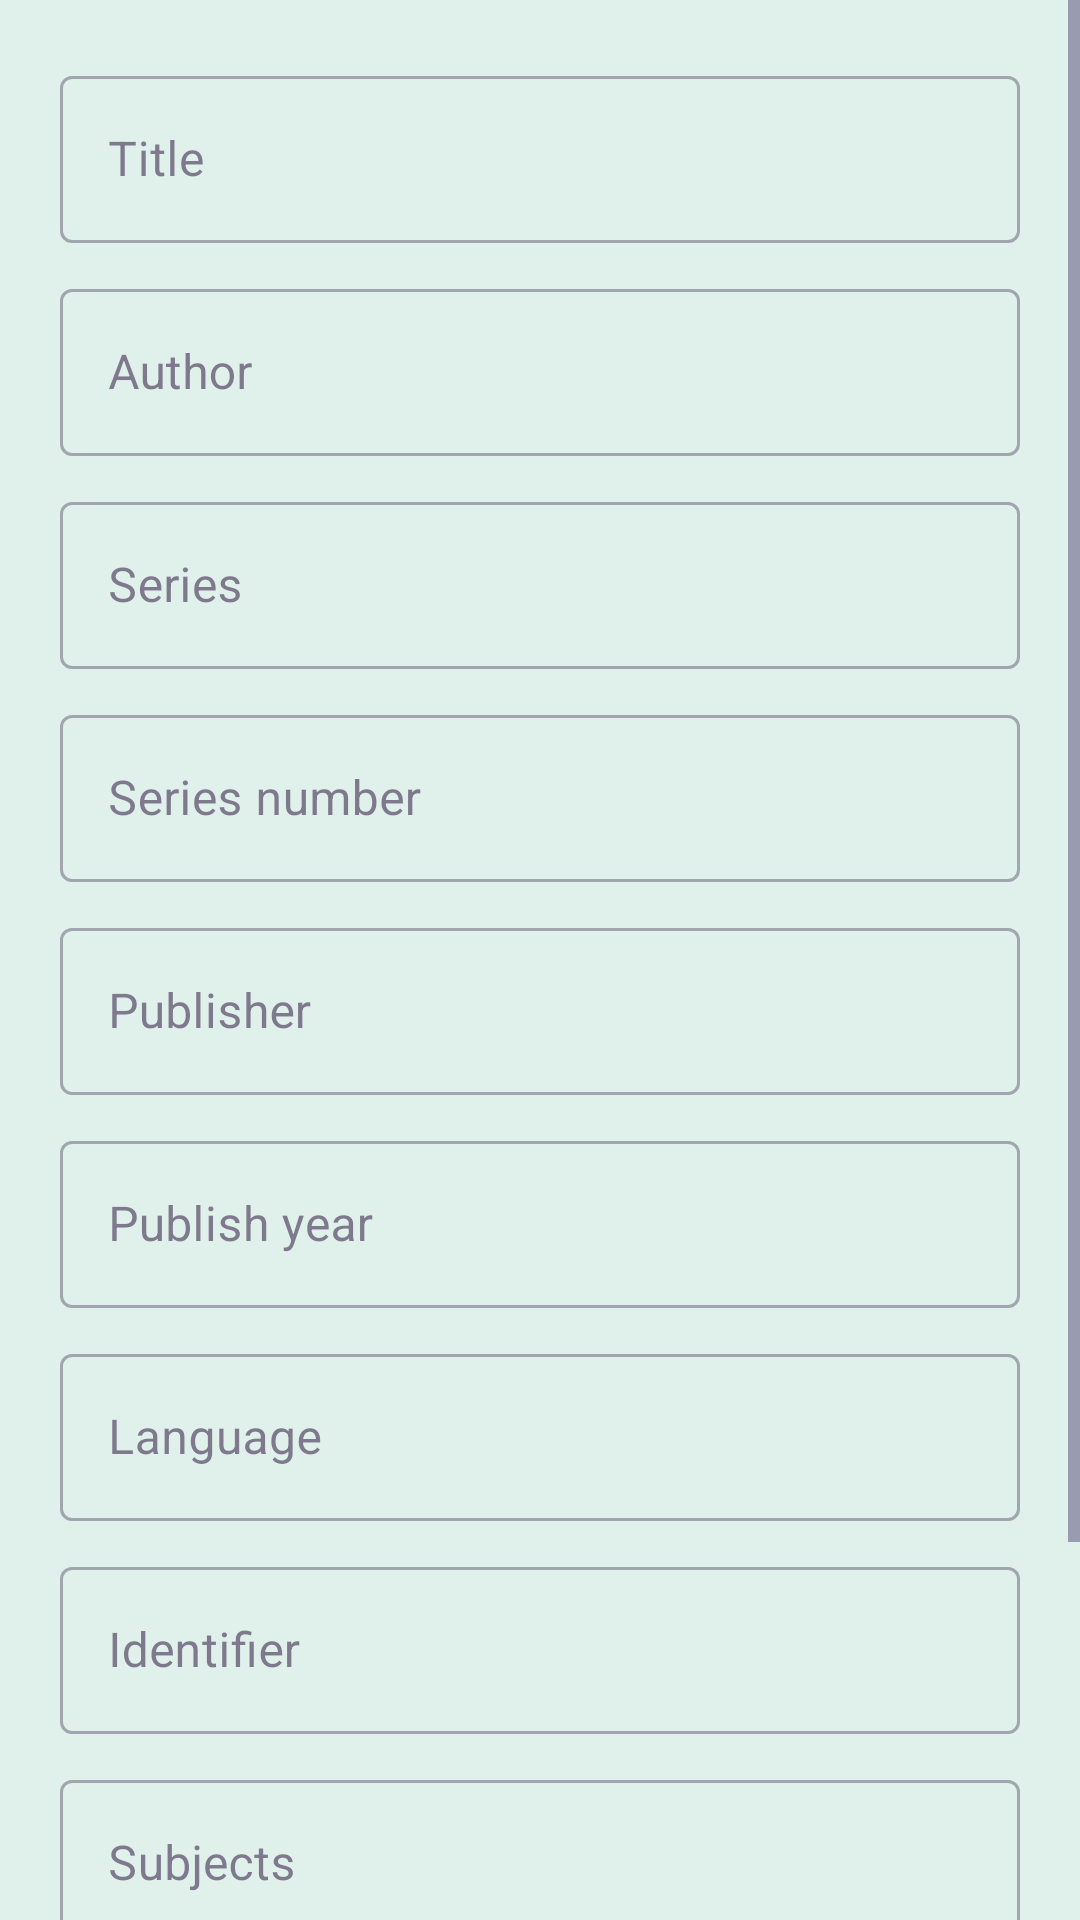

Here is an Android app screen rendered from its layout file. Give the layout XML and the strings, colors and styles it references.
<!-- AndroidManifest.xml: application theme Theme.EpubReader -->
<!-- res/layout/dialog_book_edit.xml -->
<?xml version="1.0" encoding="utf-8"?>
<ScrollView xmlns:android="http://schemas.android.com/apk/res/android"
    android:layout_width="match_parent"
    android:layout_height="wrap_content"
    android:fillViewport="true">
    <LinearLayout
        android:layout_width="match_parent"
        android:layout_height="wrap_content"
        android:orientation="vertical"
        android:padding="20dp">
        <com.google.android.material.textfield.TextInputLayout android:layout_width="match_parent" android:layout_height="wrap_content" style="@style/Widget.MaterialComponents.TextInputLayout.OutlinedBox">
            <com.google.android.material.textfield.TextInputEditText android:id="@+id/titleEdit" android:layout_width="match_parent" android:layout_height="wrap_content" android:hint="@string/book_title" android:singleLine="true"/>
        </com.google.android.material.textfield.TextInputLayout>
        <com.google.android.material.textfield.TextInputLayout android:layout_width="match_parent" android:layout_height="wrap_content" android:layout_marginTop="10dp" style="@style/Widget.MaterialComponents.TextInputLayout.OutlinedBox">
            <com.google.android.material.textfield.TextInputEditText android:id="@+id/authorEdit" android:layout_width="match_parent" android:layout_height="wrap_content" android:hint="@string/book_author" android:singleLine="true"/>
        </com.google.android.material.textfield.TextInputLayout>
        <com.google.android.material.textfield.TextInputLayout android:layout_width="match_parent" android:layout_height="wrap_content" android:layout_marginTop="10dp" style="@style/Widget.MaterialComponents.TextInputLayout.OutlinedBox">
            <com.google.android.material.textfield.TextInputEditText android:id="@+id/seriesEdit" android:layout_width="match_parent" android:layout_height="wrap_content" android:hint="@string/book_series" android:singleLine="true"/>
        </com.google.android.material.textfield.TextInputLayout>
        <com.google.android.material.textfield.TextInputLayout android:layout_width="match_parent" android:layout_height="wrap_content" android:layout_marginTop="10dp" style="@style/Widget.MaterialComponents.TextInputLayout.OutlinedBox">
            <com.google.android.material.textfield.TextInputEditText android:id="@+id/seriesIndexEdit" android:layout_width="match_parent" android:layout_height="wrap_content" android:hint="@string/book_series_index" android:inputType="numberDecimal" android:singleLine="true"/>
        </com.google.android.material.textfield.TextInputLayout>
        <com.google.android.material.textfield.TextInputLayout android:layout_width="match_parent" android:layout_height="wrap_content" android:layout_marginTop="10dp" style="@style/Widget.MaterialComponents.TextInputLayout.OutlinedBox">
            <com.google.android.material.textfield.TextInputEditText android:id="@+id/publisherEdit" android:layout_width="match_parent" android:layout_height="wrap_content" android:hint="@string/book_publisher" android:singleLine="true"/>
        </com.google.android.material.textfield.TextInputLayout>
        <com.google.android.material.textfield.TextInputLayout android:layout_width="match_parent" android:layout_height="wrap_content" android:layout_marginTop="10dp" style="@style/Widget.MaterialComponents.TextInputLayout.OutlinedBox">
            <com.google.android.material.textfield.TextInputEditText android:id="@+id/yearEdit" android:layout_width="match_parent" android:layout_height="wrap_content" android:hint="@string/book_publish_year" android:inputType="number" android:singleLine="true"/>
        </com.google.android.material.textfield.TextInputLayout>
        <com.google.android.material.textfield.TextInputLayout android:layout_width="match_parent" android:layout_height="wrap_content" android:layout_marginTop="10dp" style="@style/Widget.MaterialComponents.TextInputLayout.OutlinedBox">
            <com.google.android.material.textfield.TextInputEditText android:id="@+id/languageEdit" android:layout_width="match_parent" android:layout_height="wrap_content" android:hint="@string/book_language" android:singleLine="true"/>
        </com.google.android.material.textfield.TextInputLayout>
        <com.google.android.material.textfield.TextInputLayout android:layout_width="match_parent" android:layout_height="wrap_content" android:layout_marginTop="10dp" style="@style/Widget.MaterialComponents.TextInputLayout.OutlinedBox">
            <com.google.android.material.textfield.TextInputEditText android:id="@+id/identifierEdit" android:layout_width="match_parent" android:layout_height="wrap_content" android:hint="@string/book_isbn" android:singleLine="true"/>
        </com.google.android.material.textfield.TextInputLayout>
        <com.google.android.material.textfield.TextInputLayout android:layout_width="match_parent" android:layout_height="wrap_content" android:layout_marginTop="10dp" style="@style/Widget.MaterialComponents.TextInputLayout.OutlinedBox">
            <com.google.android.material.textfield.TextInputEditText android:id="@+id/subjectsEdit" android:layout_width="match_parent" android:layout_height="wrap_content" android:hint="@string/book_subjects" android:singleLine="true"/>
        </com.google.android.material.textfield.TextInputLayout>
        <com.google.android.material.textfield.TextInputLayout android:layout_width="match_parent" android:layout_height="wrap_content" android:layout_marginTop="10dp" style="@style/Widget.MaterialComponents.TextInputLayout.OutlinedBox">
            <com.google.android.material.textfield.TextInputEditText android:id="@+id/descriptionEdit" android:layout_width="match_parent" android:layout_height="wrap_content" android:hint="@string/book_description" android:minLines="4" android:gravity="top"/>
        </com.google.android.material.textfield.TextInputLayout>
    </LinearLayout>
</ScrollView>
<!-- resources referenced by this layout -->
<resources>
  <string name="book_author">Author</string>
  <string name="book_description">Description</string>
  <string name="book_isbn">Identifier</string>
  <string name="book_language">Language</string>
  <string name="book_publish_year">Publish year</string>
  <string name="book_publisher">Publisher</string>
  <string name="book_series">Series</string>
  <string name="book_series_index">Series number</string>
  <string name="book_subjects">Subjects</string>
  <string name="book_title">Title</string>
  <color name="light_bg">@color/palette_mint</color>
  <color name="black">#000000</color>
  <color name="accent">@color/palette_plum</color>
  <color name="accent_dark">@color/palette_purple</color>
  <color name="white">#FFFFFF</color>
  <color name="secondary">@color/palette_slate</color>
  <color name="light_surface">@color/white</color>
  <color name="light_text">@color/palette_eggplant</color>
  <color name="light_text_muted">@color/palette_purple</color>
  <color name="light_border">@color/palette_slate</color>
  <color name="pop">@color/palette_mint</color>
  <color name="pop2">@color/palette_purple</color>
  <color name="cover_placeholder">@color/palette_mint</color>
  <color name="cover_text">@color/palette_purple</color>
  <color name="dark_text">@color/palette_mint</color>
  <color name="progress_track">@color/palette_slate</color>
  <color name="progress_fill">@color/palette_mint</color>
  <color name="completed">@color/palette_slate</color>
  <color name="reader_chrome_scrim">#803C2A4D</color>
  <color name="reader_chrome_accent">@color/palette_mint</color>
  <color name="reader_chrome_text">@color/white</color>
  <color name="reader_chrome_text_muted">#B3FFFFFF</color>
  <color name="reader_chrome_surface">@color/palette_plum</color>
  <color name="palette_mint">#E0F0EA</color>
  <color name="palette_plum">#503A65</color>
  <color name="palette_purple">#574F7D</color>
  <color name="palette_slate">#95ADBE</color>
  <color name="palette_eggplant">#3C2A4D</color>
</resources>
